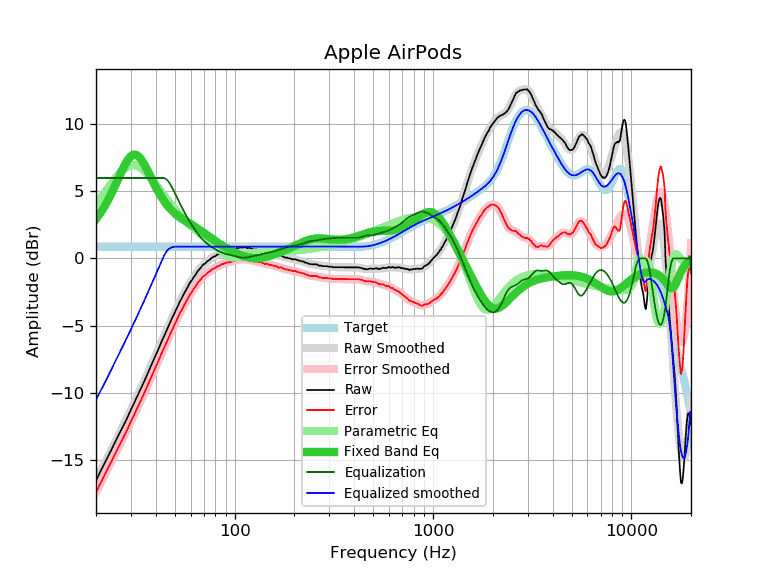

The table this chart was drawn from, first rows:
frequency, raw, error, smoothed, error_smoothed, equalization, parametric_eq, equalized_raw, equalized_smoothed, target
20, -16.57, -17.45, -16.55, -17.43, 6.00, 2.94, -10.57, -10.55, 0.88
21, -15.92, -16.80, -15.94, -16.82, 6.00, 3.37, -9.92, -9.94, 0.88
22, -15.33, -16.21, -15.35, -16.23, 6.00, 3.84, -9.33, -9.35, 0.88
23, -14.75, -15.63, -14.78, -15.66, 6.00, 4.35, -8.75, -8.78, 0.88
24, -14.22, -15.10, -14.23, -15.11, 6.00, 4.89, -8.22, -8.23, 0.88
25, -13.68, -14.56, -13.70, -14.58, 6.00, 5.44, -7.68, -7.70, 0.88
26, -13.16, -14.04, -13.18, -14.06, 6.00, 6.00, -7.16, -7.18, 0.88
27, -12.69, -13.57, -12.69, -13.57, 6.00, 6.53, -6.69, -6.69, 0.88
28, -12.24, -13.12, -12.21, -13.09, 6.00, 7.00, -6.24, -6.21, 0.88
29, -11.76, -12.64, -11.74, -12.62, 6.00, 7.38, -5.76, -5.74, 0.88
30, -11.27, -12.15, -11.29, -12.17, 6.00, 7.63, -5.27, -5.29, 0.88
31, -10.85, -11.73, -10.84, -11.72, 6.00, 7.75, -4.85, -4.84, 0.88
32, -10.39, -11.27, -10.41, -11.29, 6.00, 7.72, -4.39, -4.41, 0.88
33, -9.97, -10.85, -9.98, -10.86, 6.00, 7.57, -3.97, -3.98, 0.88
34, -9.55, -10.43, -9.56, -10.44, 6.00, 7.33, -3.55, -3.56, 0.88
35, -9.17, -10.05, -9.15, -10.03, 6.00, 7.02, -3.17, -3.15, 0.88
36, -8.75, -9.63, -8.74, -9.62, 6.00, 6.68, -2.75, -2.74, 0.88
37, -8.36, -9.24, -8.35, -9.23, 6.00, 6.33, -2.36, -2.35, 0.88
38, -7.95, -8.83, -7.96, -8.84, 6.00, 5.98, -1.95, -1.96, 0.88
39, -7.55, -8.43, -7.58, -8.46, 6.00, 5.65, -1.55, -1.58, 0.88
40, -7.20, -8.08, -7.21, -8.09, 6.00, 5.33, -1.20, -1.21, 0.88
41, -6.86, -7.74, -6.84, -7.72, 6.00, 5.04, -0.86, -0.84, 0.88
42, -6.48, -7.36, -6.49, -7.37, 6.00, 4.77, -0.48, -0.49, 0.88
43, -6.13, -7.01, -6.15, -7.02, 6.00, 4.52, -0.13, -0.15, 0.88
44, -5.81, -6.69, -5.81, -6.69, 6.00, 4.30, 0.19, 0.19, 0.88
45, -5.50, -6.38, -5.48, -6.36, 5.94, 4.10, 0.43, 0.45, 0.88
46, -5.17, -6.05, -5.17, -6.05, 5.80, 3.92, 0.63, 0.64, 0.88
47, -4.84, -5.72, -4.86, -5.74, 5.61, 3.75, 0.76, 0.75, 0.88
48, -4.55, -5.43, -4.56, -5.44, 5.38, 3.60, 0.82, 0.82, 0.88
49, -4.27, -5.15, -4.27, -5.15, 5.13, 3.47, 0.86, 0.86, 0.88
50, -3.99, -4.87, -3.99, -4.87, 4.87, 3.35, 0.88, 0.88, 0.88
51, -3.72, -4.60, -3.72, -4.60, 4.60, 3.25, 0.88, 0.88, 0.88
52, -3.47, -4.35, -3.46, -4.34, 4.34, 3.15, 0.87, 0.88, 0.88
53, -3.18, -4.06, -3.21, -4.09, 4.09, 3.06, 0.91, 0.88, 0.88
54, -2.99, -3.87, -2.97, -3.85, 3.85, 2.98, 0.86, 0.88, 0.88
55, -2.74, -3.62, -2.75, -3.62, 3.62, 2.90, 0.88, 0.88, 0.88
56, -2.53, -3.41, -2.53, -3.41, 3.41, 2.83, 0.87, 0.88, 0.88
57, -2.31, -3.19, -2.32, -3.20, 3.20, 2.76, 0.88, 0.88, 0.88
58, -2.13, -3.01, -2.12, -3.00, 3.00, 2.69, 0.87, 0.88, 0.88
59, -1.90, -2.78, -1.93, -2.81, 2.81, 2.63, 0.91, 0.88, 0.88
60, -1.73, -2.61, -1.75, -2.63, 2.63, 2.56, 0.90, 0.88, 0.88
61, -1.60, -2.48, -1.58, -2.46, 2.46, 2.50, 0.86, 0.88, 0.88
62, -1.41, -2.29, -1.42, -2.30, 2.30, 2.44, 0.88, 0.88, 0.88
63, -1.28, -2.16, -1.26, -2.14, 2.14, 2.37, 0.86, 0.88, 0.88
64, -1.14, -2.02, -1.12, -2.00, 2.00, 2.31, 0.85, 0.88, 0.88
65, -0.95, -1.83, -0.98, -1.86, 1.86, 2.24, 0.91, 0.88, 0.88
66, -0.85, -1.73, -0.85, -1.73, 1.73, 2.18, 0.88, 0.88, 0.88
67, -0.73, -1.61, -0.73, -1.61, 1.61, 2.11, 0.88, 0.88, 0.88
68, -0.62, -1.50, -0.62, -1.50, 1.50, 2.04, 0.88, 0.88, 0.88
69, -0.48, -1.36, -0.52, -1.40, 1.40, 1.97, 0.92, 0.88, 0.88
70, -0.43, -1.31, -0.43, -1.31, 1.31, 1.91, 0.88, 0.88, 0.88
71, -0.37, -1.25, -0.35, -1.23, 1.23, 1.84, 0.85, 0.88, 0.88
72, -0.28, -1.16, -0.27, -1.15, 1.15, 1.78, 0.87, 0.88, 0.88
73, -0.19, -1.07, -0.20, -1.08, 1.08, 1.71, 0.89, 0.88, 0.88
74, -0.13, -1.01, -0.13, -1.01, 1.01, 1.65, 0.88, 0.88, 0.88
75, -0.09, -0.97, -0.07, -0.95, 0.95, 1.59, 0.85, 0.88, 0.88
76, 0.01, -0.87, -0.01, -0.89, 0.89, 1.53, 0.89, 0.88, 0.88
77, 0.07, -0.81, 0.05, -0.83, 0.83, 1.47, 0.90, 0.88, 0.88
78, 0.11, -0.77, 0.10, -0.78, 0.78, 1.41, 0.88, 0.88, 0.88
79, 0.16, -0.72, 0.15, -0.73, 0.73, 1.35, 0.88, 0.88, 0.88
... 553 more rows
